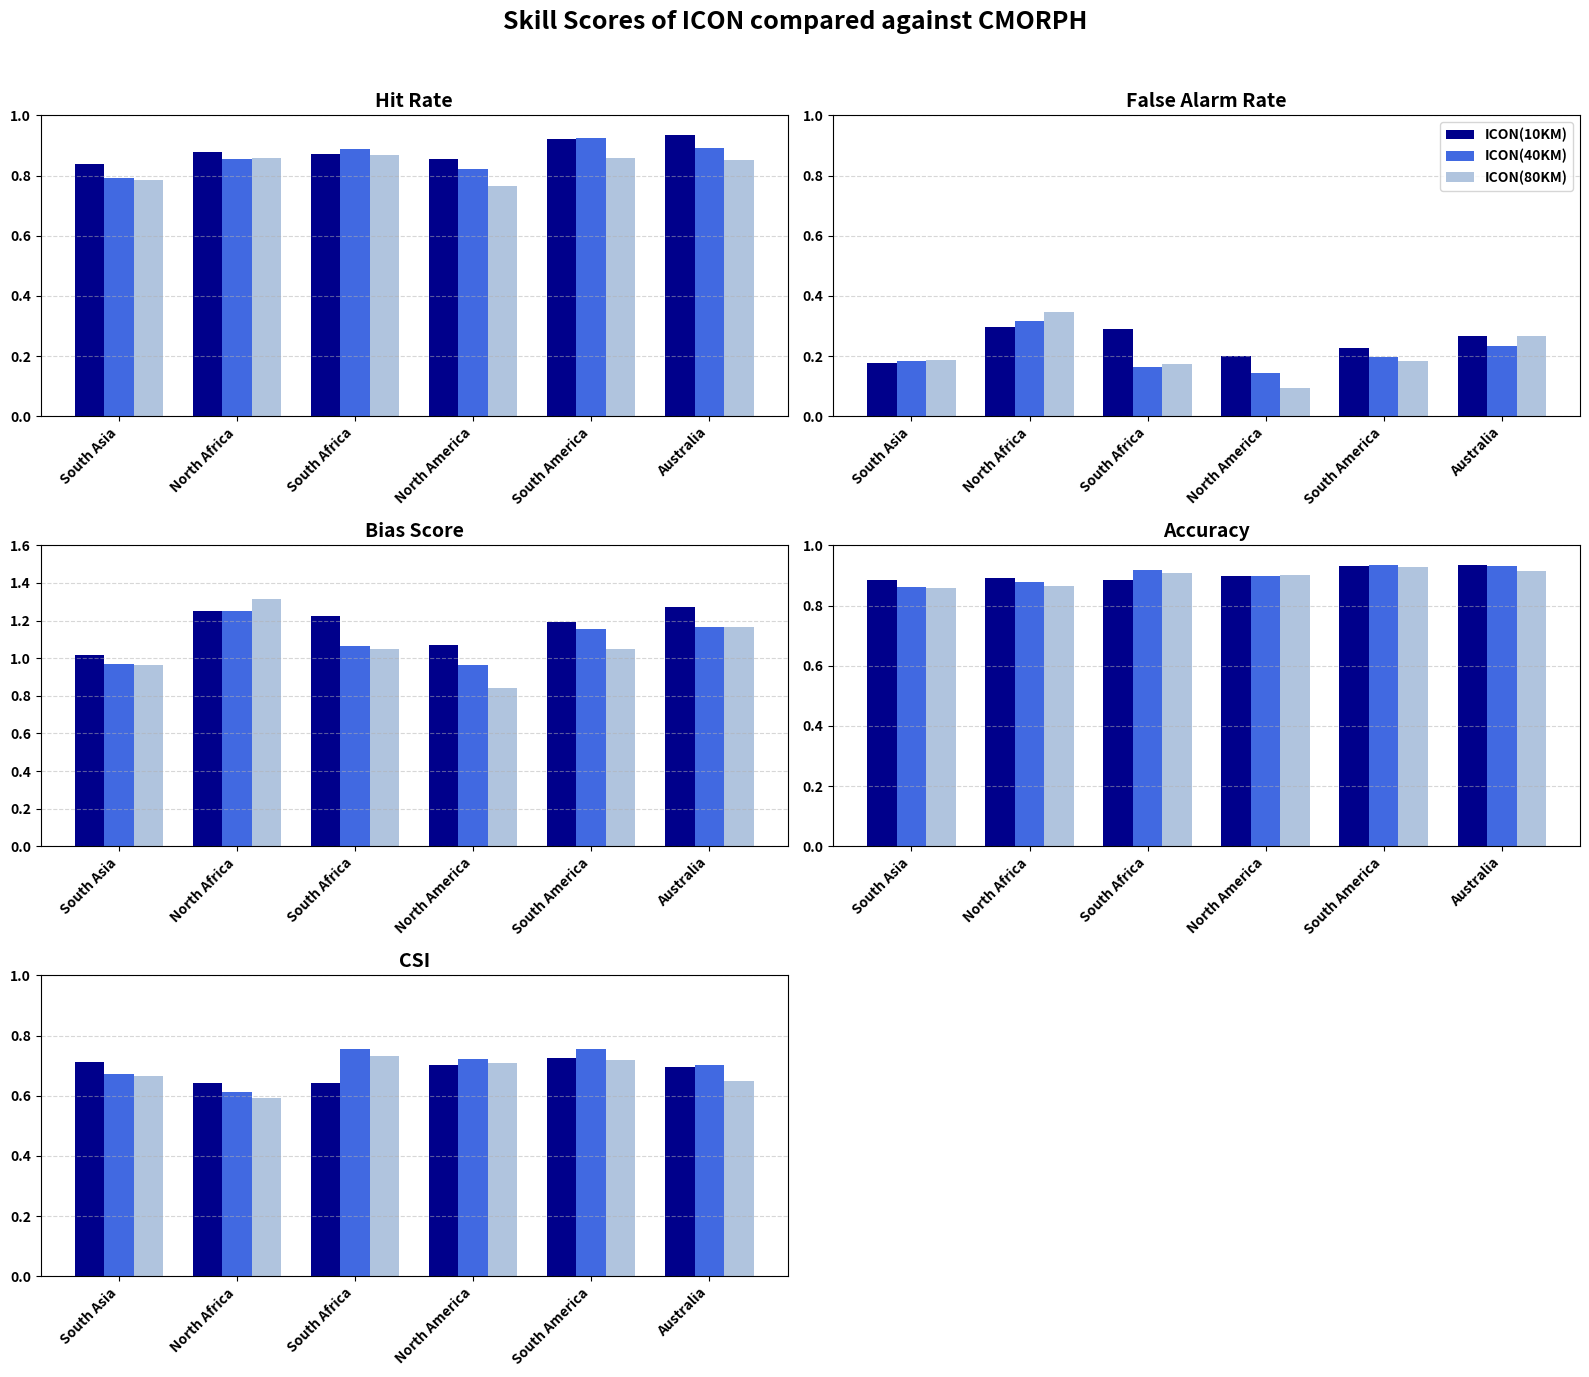

Reproduce this figure in Python.
import matplotlib.pyplot as plt
import numpy as np

# Actual region names
regions = ['South Asia', 'North Africa', 'South Africa', 'North America', 'South America', 'Australia']

# Replace the mock data below with your actual score dictionaries
# Example structure; fill in your real values

scores_08 = {
    'South Asia': {'Hit Rate': 0.8385, 'False Alarm Rate': 0.1769, 'Bias Score': 1.0187, 'Accuracy': 0.8858, 'CSI': 0.7105},
    'North Africa': {'Hit Rate': 0.8787, 'False Alarm Rate': 0.2969, 'Bias Score': 1.2497, 'Accuracy': 0.8922, 'CSI': 0.6409},
    'South Africa': {'Hit Rate': 0.8708, 'False Alarm Rate': 0.2886, 'Bias Score': 1.2240, 'Accuracy': 0.8848, 'CSI': 0.6435},
    'North America': {'Hit Rate': 0.8547, 'False Alarm Rate': 0.2018, 'Bias Score': 1.0707, 'Accuracy': 0.8971, 'CSI': 0.7028},
    'South America': {'Hit Rate': 0.9230, 'False Alarm Rate': 0.2272, 'Bias Score': 1.1944, 'Accuracy': 0.9304, 'CSI': 0.7259},
    'Australia': {'Hit Rate': 0.9330, 'False Alarm Rate': 0.2667, 'Bias Score': 1.2724, 'Accuracy': 0.9340, 'CSI': 0.6966}
}

scores_06 = {
    'South Asia': {'Hit Rate': 0.7906, 'False Alarm Rate': 0.1841, 'Bias Score': 0.9690, 'Accuracy': 0.8611, 'CSI': 0.6709},
    'North Africa': {'Hit Rate': 0.8554, 'False Alarm Rate': 0.3176, 'Bias Score': 1.2534, 'Accuracy': 0.8775, 'CSI': 0.6118},
    'South Africa': {'Hit Rate': 0.8881, 'False Alarm Rate': 0.1644, 'Bias Score': 1.0629, 'Accuracy': 0.9179, 'CSI': 0.7560},
    'North America': {'Hit Rate': 0.8226, 'False Alarm Rate': 0.1442, 'Bias Score': 0.9612, 'Accuracy': 0.8996, 'CSI': 0.7224},
    'South America': {'Hit Rate': 0.9259, 'False Alarm Rate': 0.1970, 'Bias Score': 1.1531, 'Accuracy': 0.9361, 'CSI': 0.7545},
    'Australia': {'Hit Rate': 0.8930, 'False Alarm Rate': 0.2336, 'Bias Score': 1.1652, 'Accuracy': 0.9301, 'CSI': 0.7020}
}


scores_05 = {
    'South Asia': {'Hit Rate': 0.7841, 'False Alarm Rate': 0.1869, 'Bias Score': 0.9643, 'Accuracy': 0.8581, 'CSI': 0.6644},
    'North Africa': {'Hit Rate': 0.8589, 'False Alarm Rate': 0.3455, 'Bias Score': 1.3123, 'Accuracy': 0.8658, 'CSI': 0.5909},
    'South Africa': {'Hit Rate': 0.8671, 'False Alarm Rate': 0.1737, 'Bias Score': 1.0494, 'Accuracy': 0.9097, 'CSI': 0.7334},
    'North America': {'Hit Rate': 0.7638, 'False Alarm Rate': 0.0937, 'Bias Score': 0.8428, 'Accuracy': 0.8999, 'CSI': 0.7079},
    'South America': {'Hit Rate': 0.8574, 'False Alarm Rate': 0.1825, 'Bias Score': 1.0488, 'Accuracy': 0.9292, 'CSI': 0.7197},
    'Australia': {'Hit Rate': 0.8530, 'False Alarm Rate': 0.2680, 'Bias Score': 1.1652, 'Accuracy': 0.9153, 'CSI': 0.6500}
}


# Settings
score_names = ['Hit Rate', 'False Alarm Rate', 'Bias Score', 'Accuracy', 'CSI']
model_names = ['ICON(10KM)', 'ICON(40KM)', 'ICON(80KM)']
COLORS      = ['r','g','b']
COLORS = ['darkblue', 'royalblue', 'lightsteelblue']  # Renamed from 'colors'

all_scores = [scores_08, scores_06, scores_05]
bar_width = 0.25
x = np.arange(len(regions))

# Create subplots
fig, axes = plt.subplots(3, 2, figsize=(16, 14))
axes = axes.flatten()

# Loop over each score type
for idx, score_name in enumerate(score_names):
    ax = axes[idx]
    for i, score_dict in enumerate(all_scores):
        values = [score_dict[region][score_name] for region in regions]
        ax.bar(x + i * bar_width, values, width=bar_width, label=model_names[i],color=COLORS[i])

    ax.set_title(score_name, fontsize=14,fontweight='bold')
    ax.set_xticks(x + bar_width)
    ax.set_xticklabels(regions, rotation=45, ha='right',fontweight='bold')
    ax.set_ylim(0, 1)
    ax.grid(True, axis='y', linestyle='--', alpha=0.5)
    plt.setp(ax.get_xticklabels(), fontweight='bold')
    plt.setp(ax.get_yticklabels(), fontweight='bold')
    if idx == 1:
        ax.legend(prop={'weight': 'bold'})
    if idx == 2:
	       ax.set_ylim(0, 1.6)

# Remove empty subplot if unused
if len(score_names) % 2 != 0:
    fig.delaxes(axes[-1])

fig.suptitle("Skill Scores of ICON compared against CMORPH", fontsize=18, fontweight='bold')
plt.tight_layout(rect=[0, 0, 1, 0.96])

plt.savefig('all_skills_CMORPH')
fig.savefig("all_skills_CMORPH.pdf", bbox_inches='tight', pad_inches=0.1)

